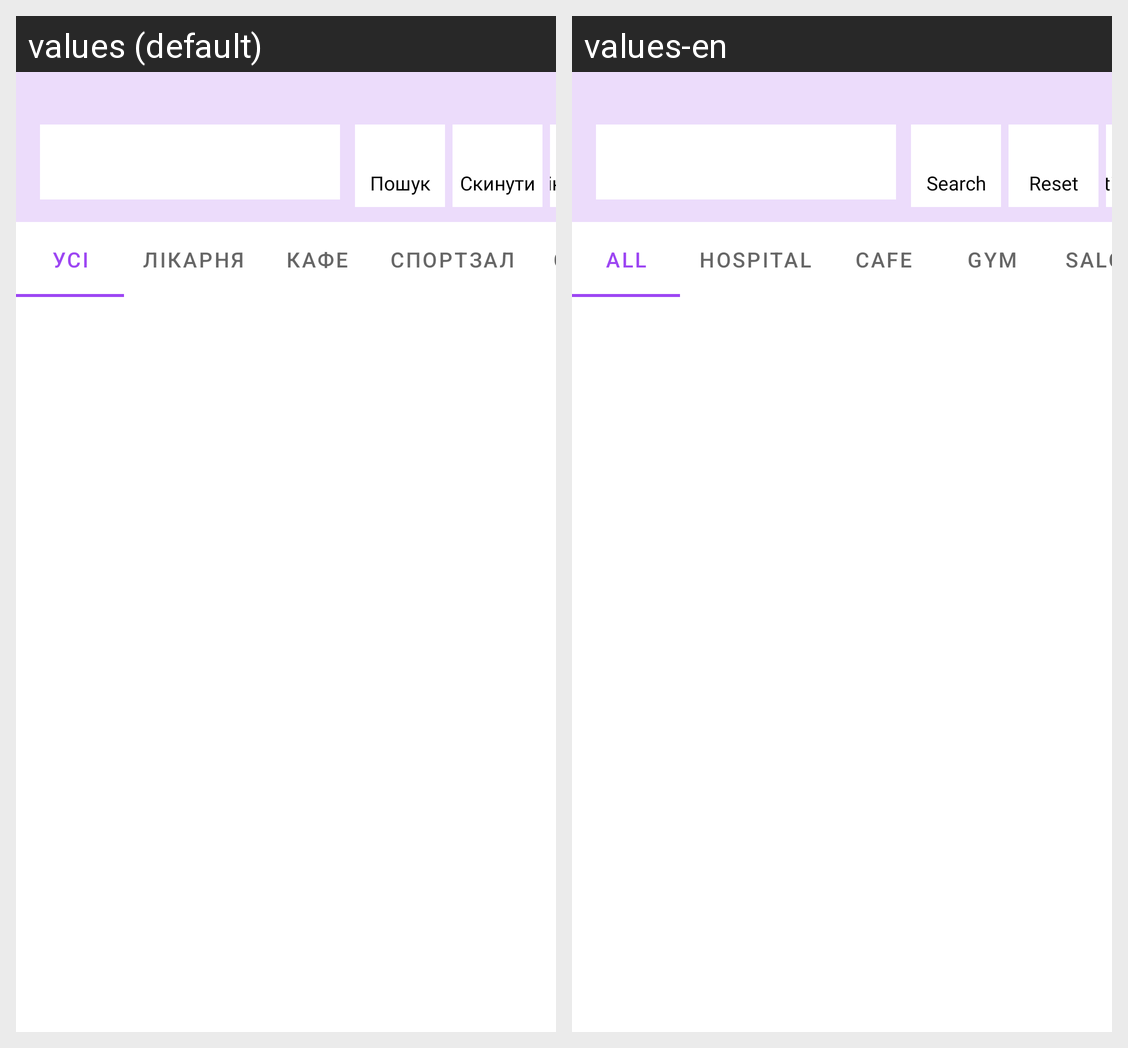

For this localized Android screen grid, give each drawn string resource with its value in every locale shown.
Android screen res/layout/activity_institutions_page.xml rendered under 2 locales, left to right: values (default), values-en. Device: Nexus 5 (rendered at 1080×1920; each locale shown at half size, 540×960, under a caption strip naming it); theme Theme.PawPoint.
Strings drawn on this screen, with the default value and each locale's value (text and hints the layout hard-codes, and strings that could not be matched under every locale, appear in the picture but are not listed):

msg13
  values: Пошук
  values-en: Search

msg14
  values: Скинути
  values-en: Reset

msg16
  values: Оцінка
  values-en: Rating

msg17
  values: Усі
  values-en: All

msg18
  values: Лікарня
  values-en: Hospital

msg19
  values: Кафе
  values-en: Cafe

msg20
  values: Спортзал
  values-en: Gym

msg21
  values: Салон
  values-en: Saloon
